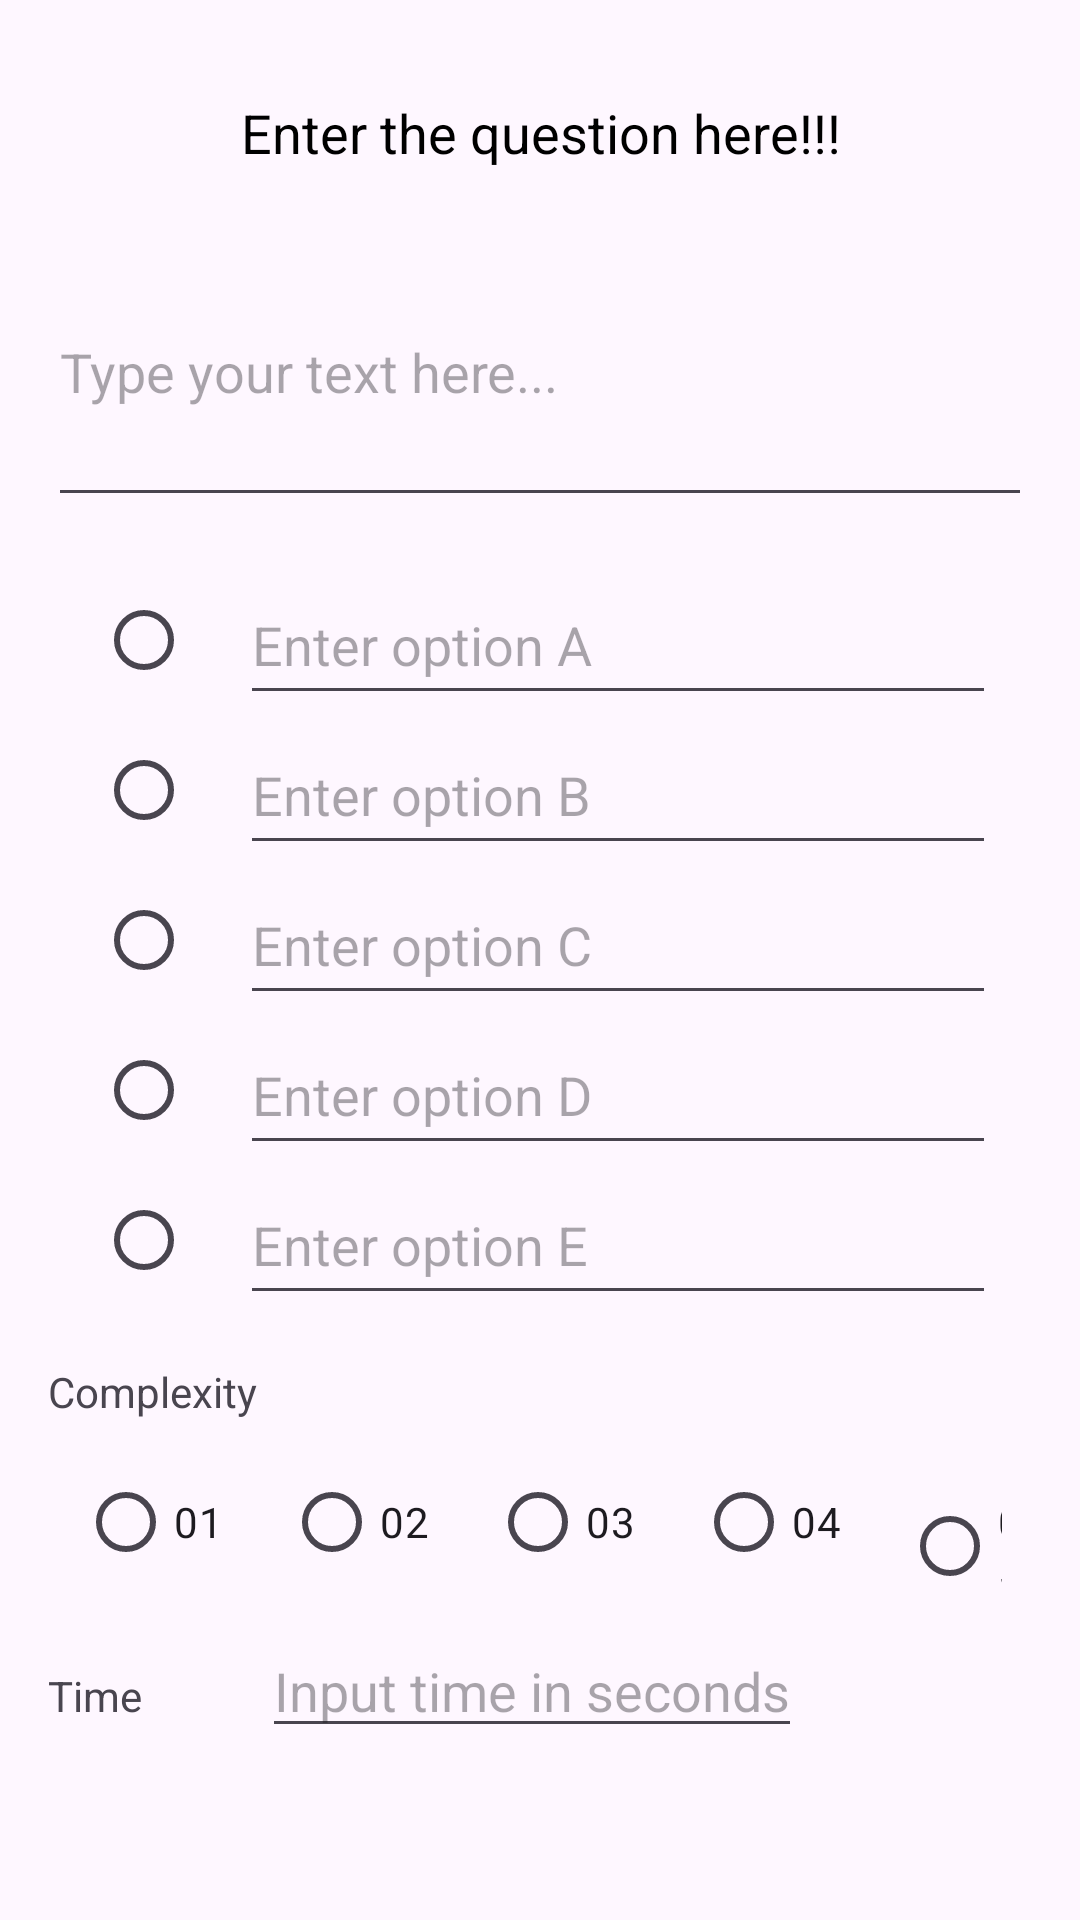

Android layout source for this screen:
<!-- AndroidManifest.xml: application theme Theme.KonBanegaCrorepati -->
<!-- res/layout/activity_admin_page.xml -->
<?xml version="1.0" encoding="utf-8"?>
<LinearLayout xmlns:android="http://schemas.android.com/apk/res/android"
    xmlns:app="http://schemas.android.com/apk/res-auto"
    xmlns:tools="http://schemas.android.com/tools"
    android:orientation="vertical"
    android:layout_width="match_parent"
    android:layout_height="match_parent"
    android:paddingLeft="@dimen/activity_horizontal_margin"
    android:paddingTop="@dimen/activity_vertical_margin"
    android:paddingRight="@dimen/activity_horizontal_margin"
    android:paddingBottom="@dimen/activity_vertical_margin"
    tools:context=".AdminPage">

    <TextView
        android:id="@+id/reset"
        android:layout_width="match_parent"
        android:layout_height="wrap_content"
        android:text="Enter the question here!!!"
        android:layout_marginTop="@dimen/view_vertical_margin"
        android:layout_marginBottom="@dimen/view_vertical_margin"
        android:gravity="center"
        android:textSize="18sp"
        android:textColor="#000000" />

    <EditText
        android:id="@+id/question"
        android:layout_width="match_parent"
        android:layout_height="100dp"
        android:hint="Type your text here..."

        android:inputType="textMultiLine"
        android:lines="5" />


    <LinearLayout
        android:layout_width="wrap_content"
        android:layout_height="wrap_content"
        android:orientation="horizontal"
        android:layout_margin="@dimen/view_vertical_margin">

        <LinearLayout
            android:layout_width="match_parent"
            android:layout_height="match_parent"
            android:orientation="vertical">
            <RadioGroup
                android:id="@+id/option"
                android:layout_width="wrap_content"
                android:layout_height="wrap_content">

                <RadioButton
                    android:id="@+id/optionA"
                    android:layout_width="wrap_content"
                    android:layout_height="50dp"/>

                <RadioButton
                    android:id="@+id/optionB"
                    android:layout_width="wrap_content"
                    android:layout_height="50dp"/>
                <RadioButton
                    android:id="@+id/optionC"
                    android:layout_width="wrap_content"
                    android:layout_height="50dp"/>
                <RadioButton
                    android:id="@+id/optionD"
                    android:layout_width="wrap_content"
                    android:layout_height="50dp"/>
                <RadioButton
                    android:id="@+id/optionE"
                    android:layout_width="wrap_content"
                    android:layout_height="50dp"/>

            </RadioGroup>

        </LinearLayout>
        <LinearLayout
            android:layout_width="match_parent"
            android:layout_height="match_parent"
            android:orientation="vertical">
            <EditText
                android:id="@+id/optionA_txt"
                android:layout_width="300dp"
                android:layout_height="50dp"
                android:hint="Enter option A"
                />
            <EditText
                android:id="@+id/optionB_txt"
                android:layout_width="300dp"
                android:layout_height="50dp"
                android:hint="Enter option B"
                />
            <EditText
                android:id="@+id/optionC_txt"
                android:layout_width="300dp"
                android:layout_height="50dp"
                android:hint="Enter option C"
                />
            <EditText
                android:id="@+id/optionD_txt"
                android:layout_width="300dp"
                android:layout_height="50dp"
                android:hint="Enter option D"
                />
            <EditText
                android:id="@+id/optionE_txt"
                android:layout_width="300dp"
                android:layout_height="50dp"
                android:hint="Enter option E"
                />

        </LinearLayout>

    </LinearLayout>

    <LinearLayout
        android:layout_width="wrap_content"
        android:layout_height="wrap_content"
        android:orientation="vertical">
        <TextView
            android:layout_width="wrap_content"
            android:layout_height="wrap_content"
            android:text="Complexity"/>


        <RadioGroup
            android:id="@+id/complexity"
            android:layout_width="wrap_content"
            android:layout_height="wrap_content"
            android:orientation="horizontal"
            >
            <RadioButton
                android:id="@+id/c01"
                android:layout_width="wrap_content"
                android:layout_height="wrap_content"
                android:layout_margin="10dp"
                android:text="01"/>
            <RadioButton
                android:id="@+id/c02"
                android:layout_width="wrap_content"
                android:layout_height="wrap_content"
                android:layout_margin="10dp"
                android:text="02"/>
            <RadioButton
                android:id="@+id/c03"
                android:layout_width="wrap_content"
                android:layout_height="wrap_content"
                android:layout_margin="10dp"
                android:text="03"/>

            <RadioButton
                android:id="@+id/c04"
                android:layout_width="wrap_content"
                android:layout_height="wrap_content"
                android:layout_margin="10dp"
                android:text="04"/>

            <RadioButton
                android:id="@+id/c05"
                android:layout_width="wrap_content"
                android:layout_height="wrap_content"
                android:layout_margin="10dp"
                android:text="05"/>



        </RadioGroup>
    </LinearLayout>

    <LinearLayout
        android:layout_width="wrap_content"
        android:layout_height="wrap_content"
        android:orientation="horizontal">

        <TextView
            android:layout_width="wrap_content"
            android:layout_height="wrap_content"
            android:layout_marginRight="40dp"
            android:text="Time"
            />
        <EditText
            android:id="@+id/time"
            android:layout_width="wrap_content"
            android:layout_height="wrap_content"
            android:hint="Input time in seconds"
            android:inputType="number"/>

    </LinearLayout>

    <Button
        android:id="@+id/submit"
        android:layout_width="match_parent"
        android:layout_height="wrap_content"
        android:layout_marginTop="30dp"
        android:text="Submit"
        />



</LinearLayout>
<!-- resources referenced by this layout -->
<resources>
  <dimen name="activity_horizontal_margin">16dp</dimen>
  <dimen name="activity_vertical_margin">16dp</dimen>
  <dimen name="view_vertical_margin">16dp</dimen>
  <style name="Theme.KonBanegaCrorepati" parent="Base.Theme.KonBanegaCrorepati" />
  <style name="Base.Theme.KonBanegaCrorepati" parent="Theme.Material3.DayNight.NoActionBar">
          
          
      </style>
</resources>
